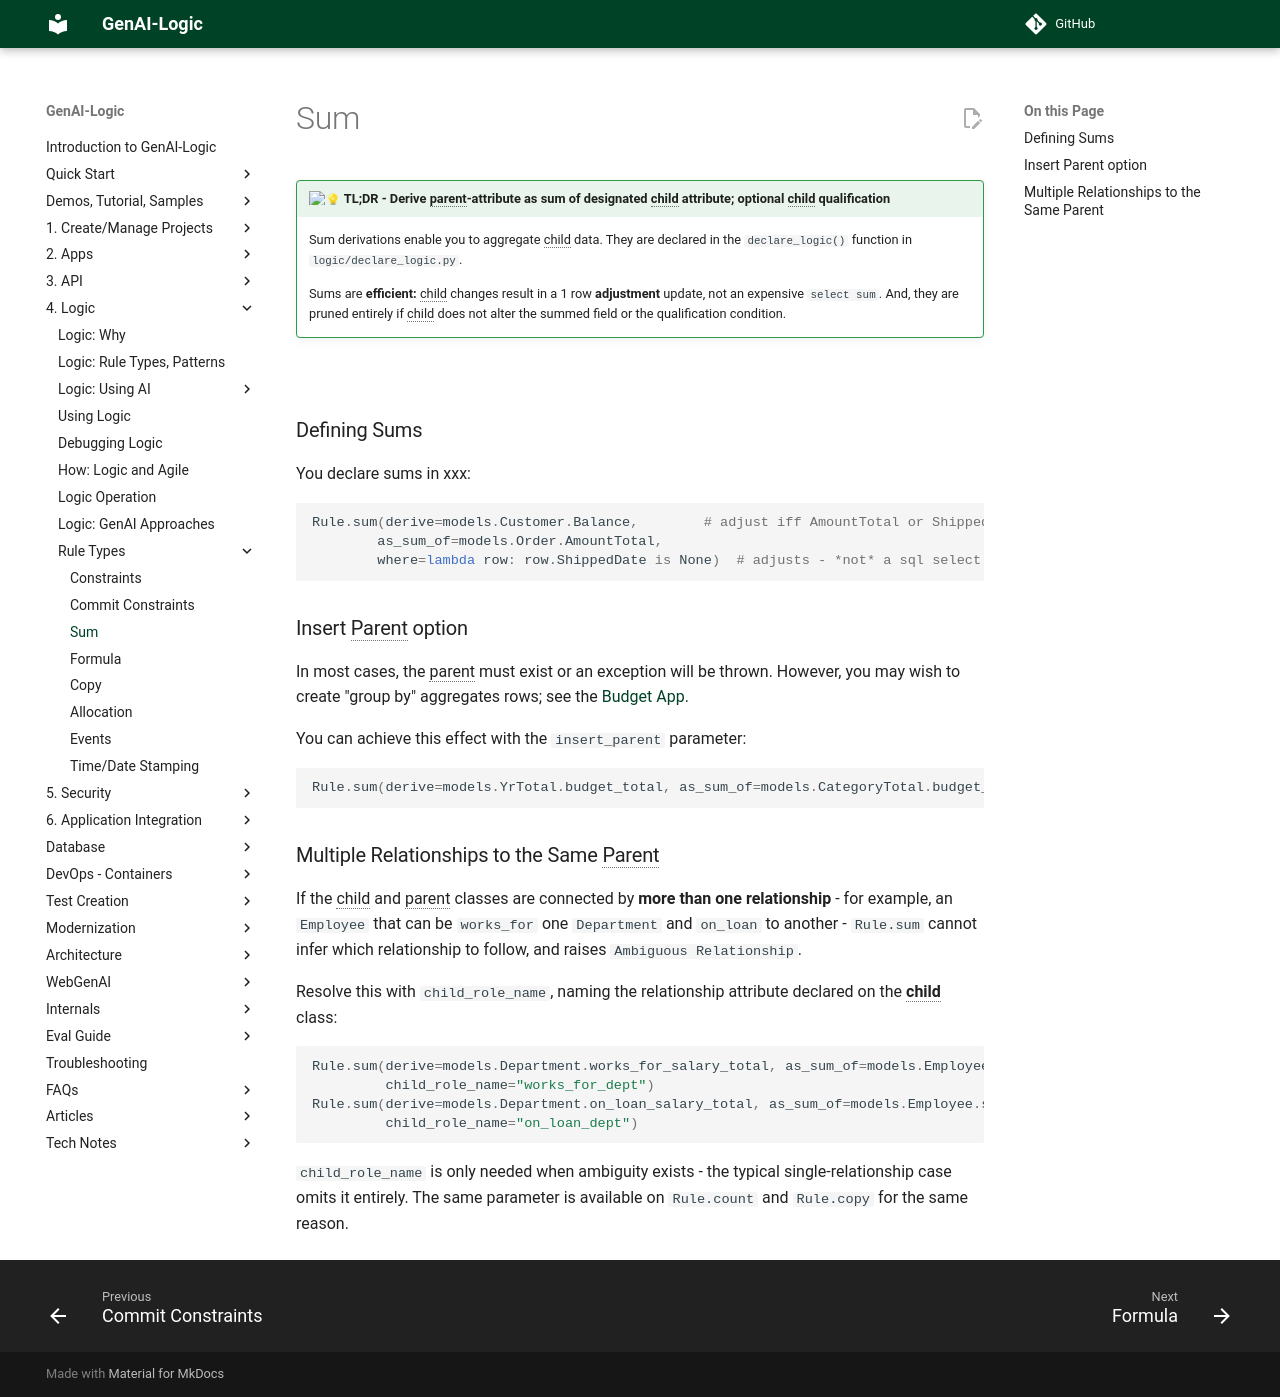

repository: ApiLogicServer/Docs · page: Logic-Type-Sum/index.html · generator: jekyll

!!! pied-piper ":bulb: TL;DR - Derive parent-attribute as sum of designated child attribute; optional child qualification"

    Sum derivations enable you to aggregate child data.  They are declared in the `declare_logic()` function in `logic/declare_logic.py`.

    Sums are **efficient:** child changes result in a 1 row **adjustment** update, not an expensive `select sum`.  And, they are pruned entirely if child does not alter the summed field or the qualification condition.

&nbsp;

## Defining Sums

You declare sums in xxx:

```python
Rule.sum(derive=models.Customer.Balance,        # adjust iff AmountTotal or ShippedDate or CustomerID changes
        as_sum_of=models.Order.AmountTotal,
        where=lambda row: row.ShippedDate is None)  # adjusts - *not* a sql select sum...
```

## Insert Parent option

In most cases, the parent must exist or an exception will be thrown.  However, you may wish to create "group by" aggregates rows; see the [Budget App](Tech-Budget-App.md){:target="_blank" rel="noopener"}.

You can achieve this effect with the `insert_parent` parameter:

```python
Rule.sum(derive=models.YrTotal.budget_total, as_sum_of=models.CategoryTotal.budget_total,insert_parent=use_parent_insert)
```

## Multiple Relationships to the Same Parent

If the child and parent classes are connected by **more than one relationship** - for example, an `Employee` that can be `works_for` one `Department` and `on_loan` to another - `Rule.sum` cannot infer which relationship to follow, and raises `Ambiguous Relationship`.

Resolve this with `child_role_name`, naming the relationship attribute declared on the **child** class:

```python
Rule.sum(derive=models.Department.works_for_salary_total, as_sum_of=models.Employee.salary,
         child_role_name="works_for_dept")
Rule.sum(derive=models.Department.on_loan_salary_total, as_sum_of=models.Employee.salary,
         child_role_name="on_loan_dept")
```

`child_role_name` is only needed when ambiguity exists - the typical single-relationship case omits it entirely. The same parameter is available on `Rule.count` and `Rule.copy` for the same reason.
